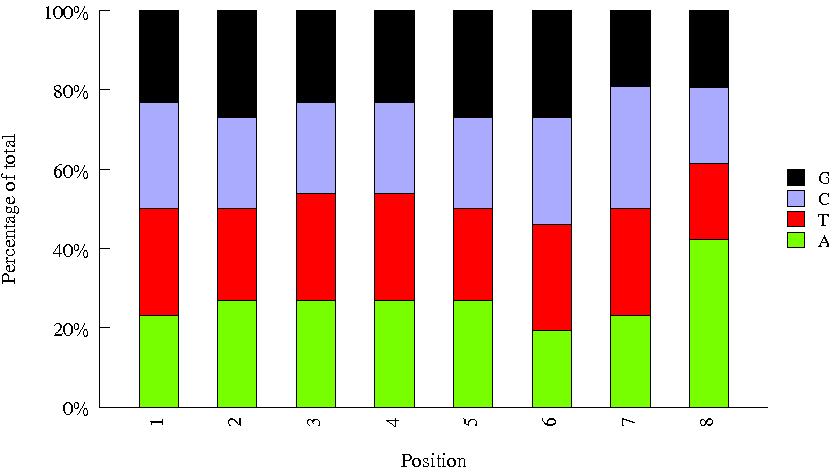

The data file committed next to this chart (first rows):
Sequence, name, set
GTCAGGTT, INDEX69, amar
AGACACGG, INDEX50, amar
CTTGAACT, INDEX13, amar
TGTTATCA, INDEX62, amar
ACCAGCGC, INDEX59, amar
GAATCAAT, INDEX37, amar
TCGGTTGG, INDEX09, amar
GATCCTTG, INDEX60, amar
ATGATTGA, INDEX01, amar
TCCTCGGT, INDEX38, amar
CGGTTACC, INDEX32, amar
CAGAACGC, INDEX68, amar
TGACTAGT, INDEX51, amar
GACGGTAG, INDEX63, amar
ACACAGAA, Index_11, bioo
CATACCAA, Index_6, bioo
GTCTGTCA, Index_4, bioo
CGACTGGA, Index_43, bioo
AGTGGTCA, Index_82, bioo
ATAGCGAC, Index_68, bioo
GCCACATA, Index_57, bioo
TCCGTCTA, Index_87, bioo
CAGATCTG, Index_73, bioo
CTGTAGCC, Index_13, bioo
TATCAGCA, Index_12, bioo
GTACGCAA, Index_52, bioo
